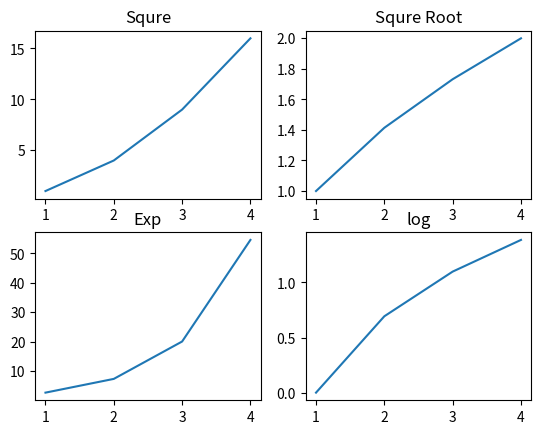

The matplotlib source for this figure:
from matplotlib import pyplot as plt
import numpy as np

fig, a = plt.subplots(2, 2)
x = np.arange(1, 5)
a[0][0].plot(x, x*x)
a[0][0].set_title("Squre")

a[0][1].plot(x, np.sqrt(x))
a[0][1].set_title("Squre Root")

a[1][0].plot(x, np.exp(x))
a[1][0].set_title("Exp")

a[1][1].plot(x, np.log(x))
a[1][1].set_title("log")

plt.show()

